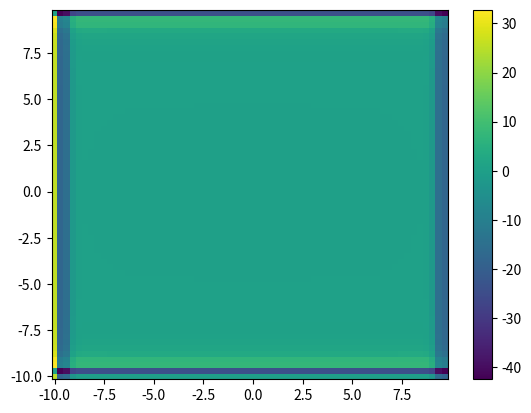

Source code (Python):
import numpy as np
from scipy.integrate import solve_ivp
from scipy.sparse import spdiags
from scipy.fftpack import fft2
import matplotlib.pyplot as plt

def chebychev(N):
    if N == 0:
        D = 0
        x = 1
    else:
        n = np.arange(0, N + 1)
        x = np.cos(np.pi * n / N).reshape(N + 1, 1)
        c = (np.hstack(( [2.], np.ones(N - 1), [2.])) * (-1)**n).reshape(N + 1, 1)
        X = np.tile(x, (1, N + 1))
        dX = X - X.T
        D = np.dot(c, 1./c.T) / (dX + np.eye(N + 1))
        D -= np.diag(np.sum(D.T, axis= 0))
    return D, x.reshape(N + 1)

def partA():
    # Define parameters
    tspan = np.arange(0, 4.5, .5)
    Lx, Ly = 20, 20
    nx, ny = 64, 64
    N = nx * ny
    beta = 1
    D1, D2 = 0.1, 0.1
    m = 1

    # Define spatial domain
    x2 = np.linspace(-Lx/2, Lx/2, nx + 1)
    x = x2[:nx]
    y2 = np.linspace(-Ly/2, Ly/2, ny + 1)
    y = y2[:ny]
    X, Y = np.meshgrid(x, y)

    # Define initial conditions
    r = np.sqrt(X**2 + Y**2)
    theta = np.angle(X + 1j * Y)
    u = np.tanh(r) * np.cos(m * theta - r)
    v = np.tanh(r) * np.sin(m * theta - r)

    uFFT = fft2(u).flatten()
    vFFT = fft2(v).flatten()
    y0 = np.concatenate((uFFT, vFFT))

    # Define spectral k values
    kx = (2 * np.pi / Lx) * np.concatenate((np.arange(0, nx/2), np.arange(-nx/2, 0)))
    kx[0] = 1e-6
    ky = (2 * np.pi / Ly) * np.concatenate((np.arange(0, ny/2), np.arange(-ny/2, 0)))
    ky[0] = 1e-6
    KX, KY = np.meshgrid(kx, ky)
    K = KX**2 + KY**2

    def diffusion_rhs(t, y, beta, D1, D2, nx, ny, N):
        uFFT = y[:N]
        vFFT = y[N:2*N]

        # Reshape u and v
        uFFT = uFFT.reshape((nx, ny))
        vFFT = vFFT.reshape((nx, ny))
        u = np.real(uFFT)
        v = np.real(vFFT)

        # Compute Laplacian
        uLaplacian = -(KX**2) * u - (KY**2) * u
        vLaplacian = -(KX**2) * v - (KY**2) * v

        # Define A, lamda function, and omega function
        Asquared = (u**2 + v**2)**2
        lam = 1 - Asquared
        omega = -beta * Asquared

        # Compute time derivatives
        u_t = fft2(lam * u) - fft2(omega * v) + D1 * uLaplacian
        v_t = fft2(omega * u) + fft2(lam * v) + D2 * vLaplacian
        u_t = u_t.reshape(N)
        v_t = v_t.reshape(N)

        return np.concatenate((u_t, v_t))
    
    params = (beta, D1, D2, nx, ny, N)
    sol = solve_ivp(diffusion_rhs, [tspan[0], tspan[-1]], y0, method="RK45", args=params, t_eval=tspan)
    A1 = sol.y

    A1_plot = np.real(A1[:N]).reshape(nx, ny)
    plt.pcolor(x, y, A1_plot, shading='auto')
    plt.colorbar()
    plt.show()


partA()